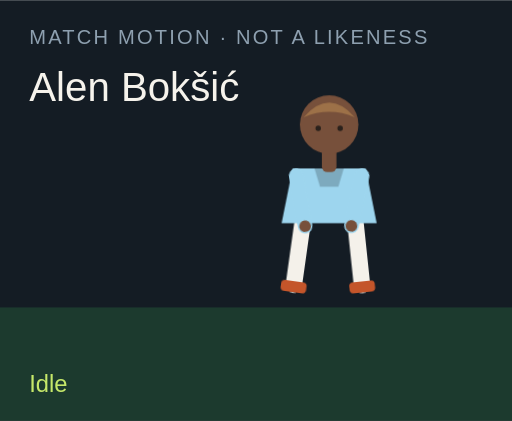
t = 0.00 s
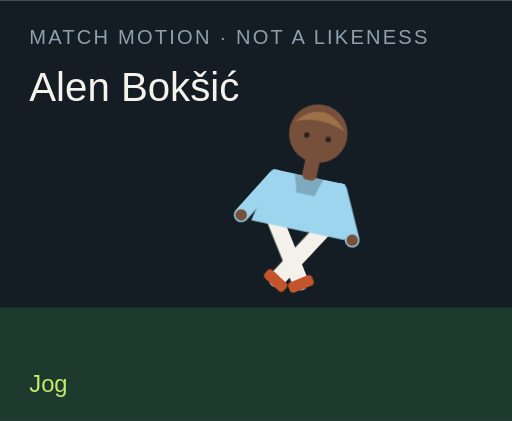
t = 1.50 s
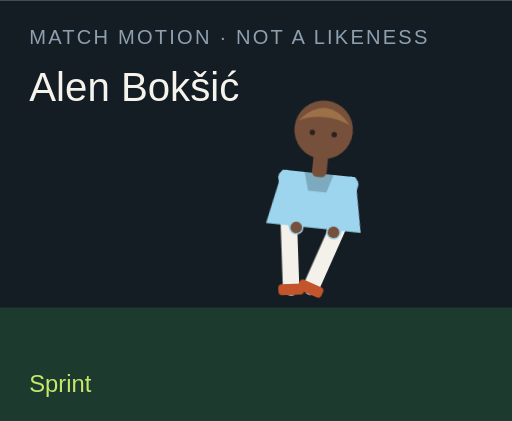
t = 3.00 s
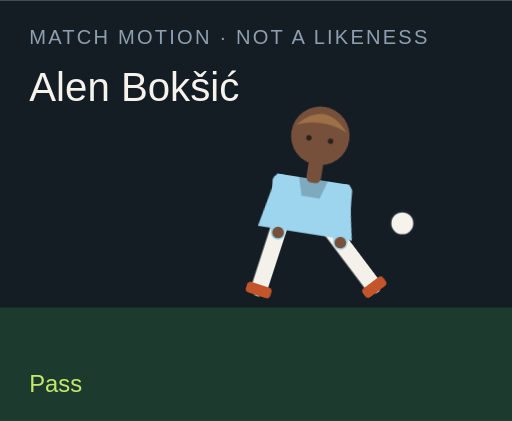
t = 4.50 s
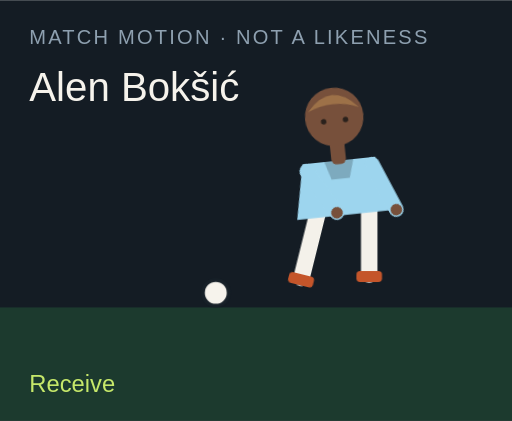
t = 6.00 s
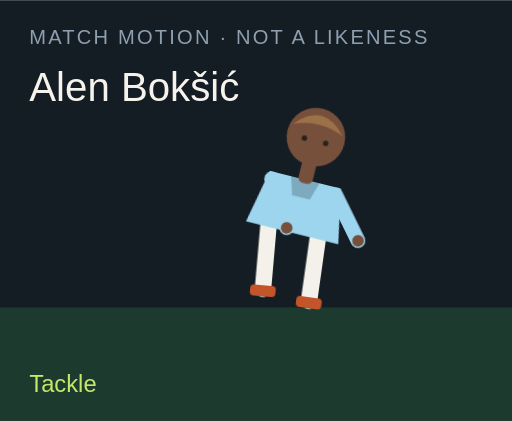
t = 7.50 s

The animated SVG that drew these frames (rendered in a browser with its animation timeline set to each time). Animation: 18 CSS @keyframes rules; one cycle of 9.00 s, repeats indefinitely.

<?xml version="1.0" encoding="UTF-8"?>
<svg xmlns="http://www.w3.org/2000/svg" viewBox="0 0 280 230" role="img">
  <style>@media (prefers-reduced-motion: reduce){animate,animateTransform{display:none}}</style>
  <rect width="280" height="230" fill="#141c24"/>
  <rect y="168" width="280" height="62" fill="#1c3a2e"/>
  <text x="16" y="24" fill="#8ea0b0" font-family="Arial,sans-serif" font-size="11" letter-spacing="1.2">MATCH MOTION · NOT A LIKENESS</text>
  <text x="16" y="55" fill="#f6f3ec" font-family="Impact,sans-serif" font-size="22">Alen Bokšić</text>
  <circle r="7" fill="#f6f3ec" stroke="#172028" stroke-width="2" id="motion-272" cx="150" cy="160" opacity="0">
    
    
    
  </circle>
  <g transform="translate(132 40)">
    <g id="motion-294" transform="rotate(0 48 90)">
      
      <g id="motion-296" transform="translate(0 0)">
        
        <g transform="translate(34 78)"><g id="motion-298" transform="rotate(8)"><path d="M0 0 V38" stroke="#f4f1ea" stroke-width="9" stroke-linecap="round"/><rect x="-7" y="36" width="14" height="6" rx="2" fill="#c4552a"/></g></g>
        <g transform="translate(62 78)"><g id="motion-300" transform="rotate(-6)"><path d="M0 0 V38" stroke="#f4f1ea" stroke-width="9" stroke-linecap="round"/><rect x="-7" y="36" width="14" height="6" rx="2" fill="#c4552a"/></g></g>
        <path d="M28 52 h40 l6 30 H22 Z" fill="#9dd5ee"/>
        <path d="M40 52 h16 l-3 10 H43 Z" fill="#000" opacity=".2"/>
        <g transform="translate(30 56)"><g id="motion-302" transform="rotate(-10)"><path d="M0 0 V28" stroke="#9dd5ee" stroke-width="8" stroke-linecap="round"/><circle cx="0" cy="28" r="3.2" fill="#77503b"/></g></g>
        <g transform="translate(66 56)"><g id="motion-304" transform="rotate(12)"><path d="M0 0 V28" stroke="#9dd5ee" stroke-width="8" stroke-linecap="round"/><circle cx="0" cy="28" r="3.2" fill="#77503b"/></g></g>
        <rect x="44" y="40" width="8" height="14" rx="3" fill="#77503b"/>
        <circle cx="48" cy="28" r="16" fill="#77503b"/>
        <path d="M34 24 Q48 8 62 24 Q48 18 34 24" fill="#9d7148"/>
        <circle cx="42" cy="30" r="1.5" fill="#2a211c"/><circle cx="54" cy="30" r="1.5" fill="#2a211c"/>
      </g>
    </g>
  </g>
  <text x="16" y="214" fill="#c6e86a" font-family="Arial,sans-serif" font-size="13" opacity="1" id="motion-276">Idle</text><text x="16" y="214" fill="#c6e86a" font-family="Arial,sans-serif" font-size="13" opacity="0" id="motion-278">Jog</text><text x="16" y="214" fill="#c6e86a" font-family="Arial,sans-serif" font-size="13" opacity="0" id="motion-280">Sprint</text><text x="16" y="214" fill="#c6e86a" font-family="Arial,sans-serif" font-size="13" opacity="0" id="motion-282">Dribble</text><text x="16" y="214" fill="#c6e86a" font-family="Arial,sans-serif" font-size="13" opacity="0" id="motion-284">Pass</text><text x="16" y="214" fill="#c6e86a" font-family="Arial,sans-serif" font-size="13" opacity="0" id="motion-286">Shoot</text><text x="16" y="214" fill="#c6e86a" font-family="Arial,sans-serif" font-size="13" opacity="0" id="motion-288">Receive</text><text x="16" y="214" fill="#c6e86a" font-family="Arial,sans-serif" font-size="13" opacity="0" id="motion-290">Tackle</text><text x="16" y="214" fill="#c6e86a" font-family="Arial,sans-serif" font-size="13" opacity="0" id="motion-292">Jump</text>
<style>@keyframes track-273{0%{cx:150px}11.1%{cx:156px}22.2%{cx:164px}33.300000000000004%{cx:142px}44.4%{cx:190px}55.60000000000001%{cx:250px}66.7%{cx:118px}77.8%{cx:150px}88.9%{cx:150px}100%{cx:150px}}@keyframes track-274{0%{cy:160px}11.1%{cy:158px}22.2%{cy:154px}33.300000000000004%{cy:156px}44.4%{cy:148px}55.60000000000001%{cy:96px}66.7%{cy:160px}77.8%{cy:160px}88.9%{cy:160px}100%{cy:160px}}@keyframes track-275{0%{opacity:0}11.1%{opacity:0}22.2%{opacity:0}33.300000000000004%{opacity:1}44.4%{opacity:1}55.60000000000001%{opacity:1}66.7%{opacity:1}77.8%{opacity:0}88.9%{opacity:0}100%{opacity:0}}@keyframes track-277{0%{opacity:1}11.1%{opacity:0}22.2%{opacity:0}33.300000000000004%{opacity:0}44.4%{opacity:0}55.60000000000001%{opacity:0}66.7%{opacity:0}77.8%{opacity:0}88.9%{opacity:0}100%{opacity:1}}@keyframes track-279{0%{opacity:0}11.1%{opacity:1}22.2%{opacity:0}33.300000000000004%{opacity:0}44.4%{opacity:0}55.60000000000001%{opacity:0}66.7%{opacity:0}77.8%{opacity:0}88.9%{opacity:0}100%{opacity:0}}@keyframes track-281{0%{opacity:0}11.1%{opacity:0}22.2%{opacity:1}33.300000000000004%{opacity:0}44.4%{opacity:0}55.60000000000001%{opacity:0}66.7%{opacity:0}77.8%{opacity:0}88.9%{opacity:0}100%{opacity:0}}@keyframes track-283{0%{opacity:0}11.1%{opacity:0}22.2%{opacity:0}33.300000000000004%{opacity:1}44.4%{opacity:0}55.60000000000001%{opacity:0}66.7%{opacity:0}77.8%{opacity:0}88.9%{opacity:0}100%{opacity:0}}@keyframes track-285{0%{opacity:0}11.1%{opacity:0}22.2%{opacity:0}33.300000000000004%{opacity:0}44.4%{opacity:1}55.60000000000001%{opacity:0}66.7%{opacity:0}77.8%{opacity:0}88.9%{opacity:0}100%{opacity:0}}@keyframes track-287{0%{opacity:0}11.1%{opacity:0}22.2%{opacity:0}33.300000000000004%{opacity:0}44.4%{opacity:0}55.60000000000001%{opacity:1}66.7%{opacity:0}77.8%{opacity:0}88.9%{opacity:0}100%{opacity:0}}@keyframes track-289{0%{opacity:0}11.1%{opacity:0}22.2%{opacity:0}33.300000000000004%{opacity:0}44.4%{opacity:0}55.60000000000001%{opacity:0}66.7%{opacity:1}77.8%{opacity:0}88.9%{opacity:0}100%{opacity:0}}@keyframes track-291{0%{opacity:0}11.1%{opacity:0}22.2%{opacity:0}33.300000000000004%{opacity:0}44.4%{opacity:0}55.60000000000001%{opacity:0}66.7%{opacity:0}77.8%{opacity:1}88.9%{opacity:0}100%{opacity:0}}@keyframes track-293{0%{opacity:0}11.1%{opacity:0}22.2%{opacity:0}33.300000000000004%{opacity:0}44.4%{opacity:0}55.60000000000001%{opacity:0}66.7%{opacity:0}77.8%{opacity:0}88.9%{opacity:1}100%{opacity:0}}@keyframes track-295{0%{transform:rotate(0deg)}11.1%{transform:rotate(8deg)}22.2%{transform:rotate(16deg)}33.300000000000004%{transform:rotate(6deg)}44.4%{transform:rotate(4deg)}55.60000000000001%{transform:rotate(14deg)}66.7%{transform:rotate(-6deg)}77.8%{transform:rotate(34deg)}88.9%{transform:rotate(-6deg)}100%{transform:rotate(0deg)}}@keyframes track-297{0%{transform:translate(0px,0px)}11.1%{transform:translate(0px,-3px)}22.2%{transform:translate(0px,-6px)}33.300000000000004%{transform:translate(0px,-2px)}44.4%{transform:translate(0px,2px)}55.60000000000001%{transform:translate(0px,-4px)}66.7%{transform:translate(0px,1px)}77.8%{transform:translate(0px,10px)}88.9%{transform:translate(0px,-18px)}100%{transform:translate(0px,0px)}}@keyframes track-299{0%{transform:rotate(8deg)}11.1%{transform:rotate(-26deg)}22.2%{transform:rotate(-42deg)}33.300000000000004%{transform:rotate(-8deg)}44.4%{transform:rotate(6deg)}55.60000000000001%{transform:rotate(12deg)}66.7%{transform:rotate(20deg)}77.8%{transform:rotate(-8deg)}88.9%{transform:rotate(-10deg)}100%{transform:rotate(8deg)}}@keyframes track-301{0%{transform:rotate(-6deg)}11.1%{transform:rotate(24deg)}22.2%{transform:rotate(38deg)}33.300000000000004%{transform:rotate(18deg)}44.4%{transform:rotate(-38deg)}55.60000000000001%{transform:rotate(-54deg)}66.7%{transform:rotate(6deg)}77.8%{transform:rotate(-22deg)}88.9%{transform:rotate(10deg)}100%{transform:rotate(-6deg)}}@keyframes track-303{0%{transform:rotate(-10deg)}11.1%{transform:rotate(24deg)}22.2%{transform:rotate(36deg)}33.300000000000004%{transform:rotate(-18deg)}44.4%{transform:rotate(10deg)}55.60000000000001%{transform:rotate(-24deg)}66.7%{transform:rotate(-30deg)}77.8%{transform:rotate(12deg)}88.9%{transform:rotate(-74deg)}100%{transform:rotate(-10deg)}}@keyframes track-305{0%{transform:rotate(12deg)}11.1%{transform:rotate(-20deg)}22.2%{transform:rotate(-32deg)}33.300000000000004%{transform:rotate(14deg)}44.4%{transform:rotate(-26deg)}55.60000000000001%{transform:rotate(18deg)}66.7%{transform:rotate(-22deg)}77.8%{transform:rotate(-6deg)}88.9%{transform:rotate(-74deg)}100%{transform:rotate(12deg)}}@media(prefers-reduced-motion:no-preference){#motion-272{animation:track-273 9s linear infinite both,track-274 9s linear infinite both,track-275 9s steps(1,end) infinite both}#motion-276{animation:track-277 9s steps(1,end) infinite both}#motion-278{animation:track-279 9s steps(1,end) infinite both}#motion-280{animation:track-281 9s steps(1,end) infinite both}#motion-282{animation:track-283 9s steps(1,end) infinite both}#motion-284{animation:track-285 9s steps(1,end) infinite both}#motion-286{animation:track-287 9s steps(1,end) infinite both}#motion-288{animation:track-289 9s steps(1,end) infinite both}#motion-290{animation:track-291 9s steps(1,end) infinite both}#motion-292{animation:track-293 9s steps(1,end) infinite both}#motion-294{animation:track-295 9s linear infinite both}#motion-296{animation:track-297 9s linear infinite both}#motion-298{animation:track-299 9s linear infinite both}#motion-300{animation:track-301 9s linear infinite both}#motion-302{animation:track-303 9s linear infinite both}#motion-304{animation:track-305 9s linear infinite both}}</style></svg>
